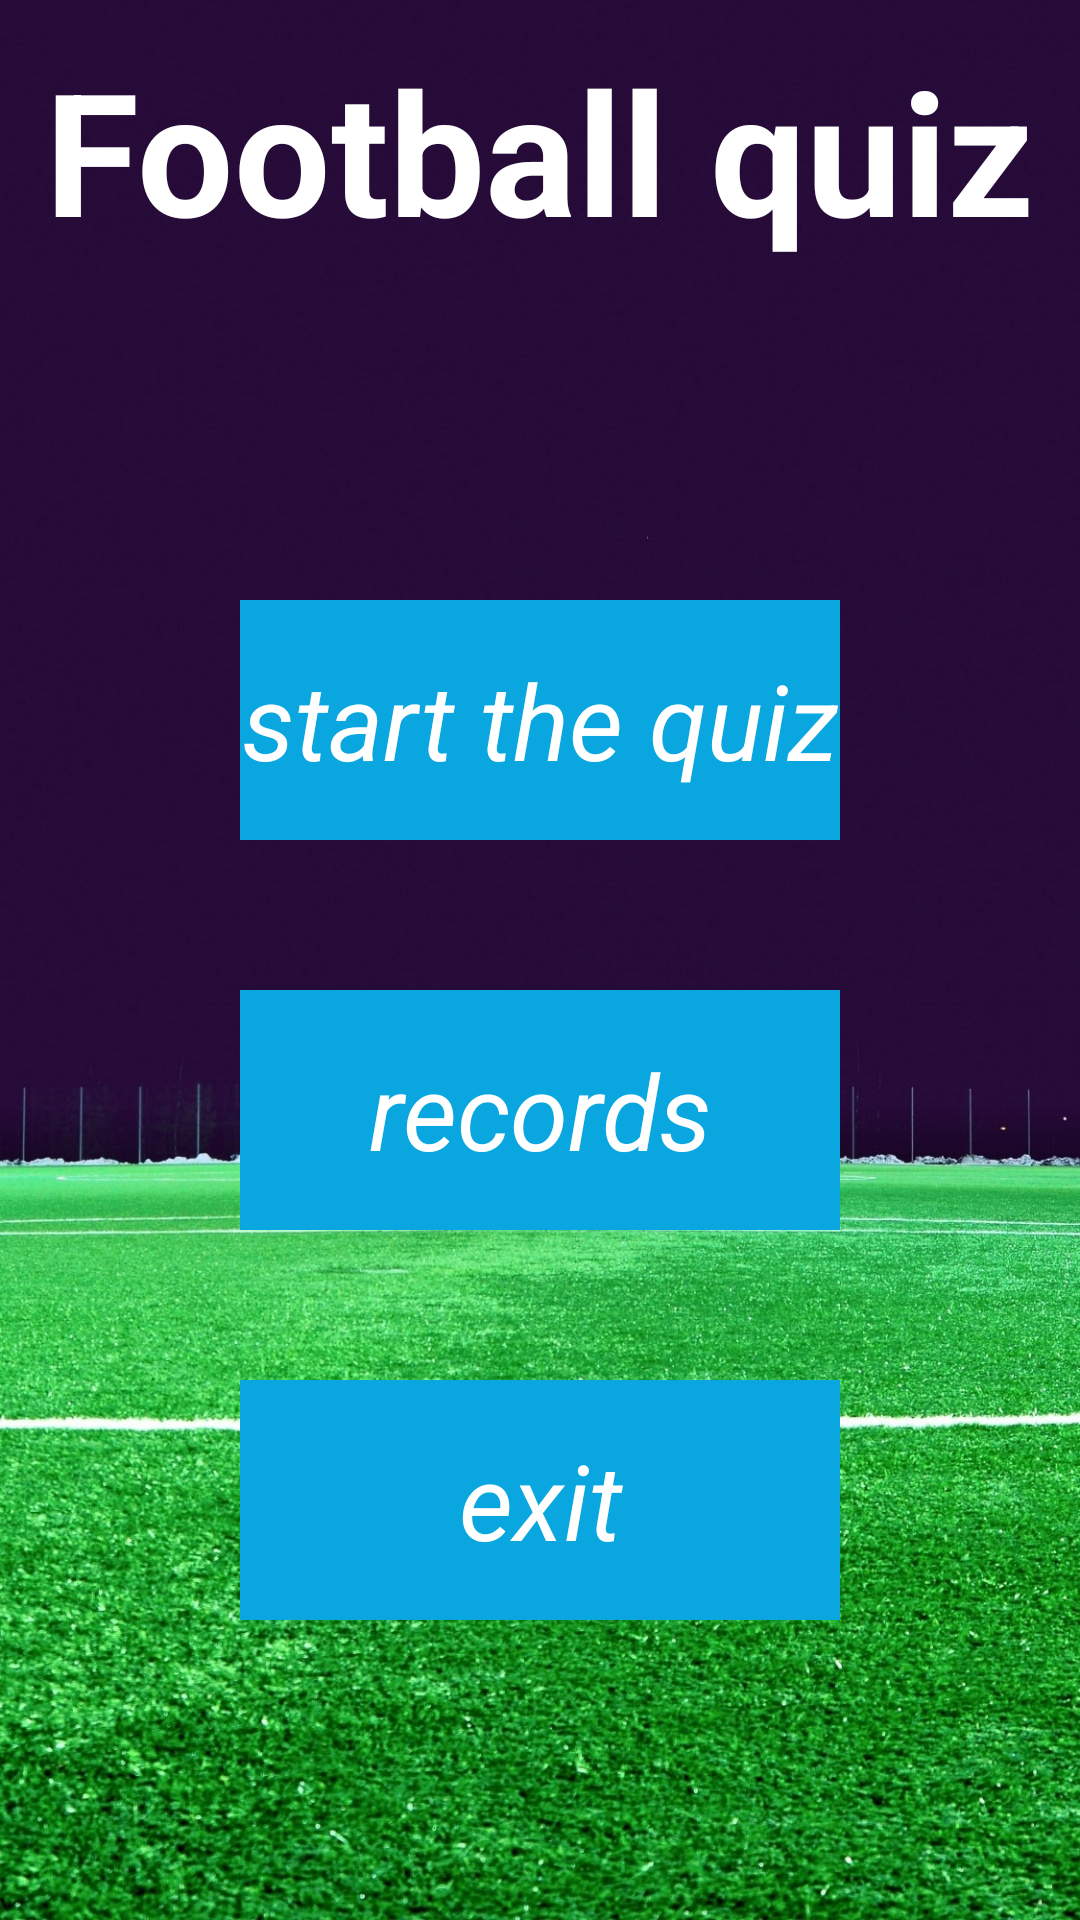

Reconstruct the res/layout file that produces this screen, plus the resources it refers to.
<!-- AndroidManifest.xml: application theme Theme.Football3 -->
<!-- res/layout/fragment_menu.xml -->
<?xml version="1.0" encoding="utf-8"?>
<LinearLayout xmlns:android="http://schemas.android.com/apk/res/android"
    xmlns:tools="http://schemas.android.com/tools"
    android:layout_width="match_parent"
    android:orientation="vertical"
    android:background="@drawable/background2"
    android:layout_height="match_parent"
    tools:context=".view.MenuFragment">

    <TextView
        android:text="Football quiz"
        android:textSize="57dp"
        android:textStyle="bold"
        android:textColor="@color/white"
        android:layout_width="337dp"
        android:layout_gravity="center"
        android:gravity="center"
        android:layout_height="100dp" />

    <TextView
        android:id="@+id/id_menu_start_quiz"
        android:background="#09a6e0"
        android:layout_marginTop="100dp"
        android:text="start the quiz"
        android:textColor="@color/white"
        android:textSize="35dp"
        android:textStyle="italic"
        android:layout_gravity="center"
        android:gravity="center"
        android:layout_width="200dp"
        android:layout_height="80dp"/>
    <TextView
        android:layout_marginTop="50dp"
        android:text="records"
        android:background="#09a6e0"
        android:id="@+id/id_menu_settings"
        android:textColor="@color/white"
        android:textSize="35dp"
        android:textStyle="italic"
        android:layout_gravity="center"
        android:gravity="center"
        android:layout_width="200dp"
        android:layout_height="80dp"/>
    <TextView
        android:layout_marginTop="50dp"
        android:text="exit"
        android:background="#09a6e0"
        android:id="@+id/id_menu_exit"
        android:textColor="@color/white"
        android:textSize="35dp"
        android:textStyle="italic"
        android:layout_gravity="center"
        android:gravity="center"
        android:layout_width="200dp"
        android:layout_height="80dp"/>



</LinearLayout>
<!-- resources referenced by this layout -->
<resources>
  <color name="white">#FFFFFFFF</color>
  <!-- drawable background2: jpg bitmap (drawable, 515551 bytes) -->
  <style name="Theme.Football3" parent="Theme.MaterialComponents.DayNight.NoActionBar">
          
          <item name="colorPrimary">@color/purple_500</item>
          <item name="colorPrimaryVariant">@color/purple_700</item>
          <item name="colorOnPrimary">@color/white</item>
          
          <item name="colorSecondary">@color/teal_200</item>
          <item name="colorSecondaryVariant">@color/teal_700</item>
          <item name="colorOnSecondary">@color/black</item>
          
          <item name="android:statusBarColor">?attr/colorPrimaryVariant</item>
          
      </style>
  <color name="purple_500">#FF6200EE</color>
  <color name="purple_700">#FF3700B3</color>
  <color name="teal_200">#FF03DAC5</color>
  <color name="teal_700">#FF018786</color>
  <color name="black">#FF000000</color>
</resources>
